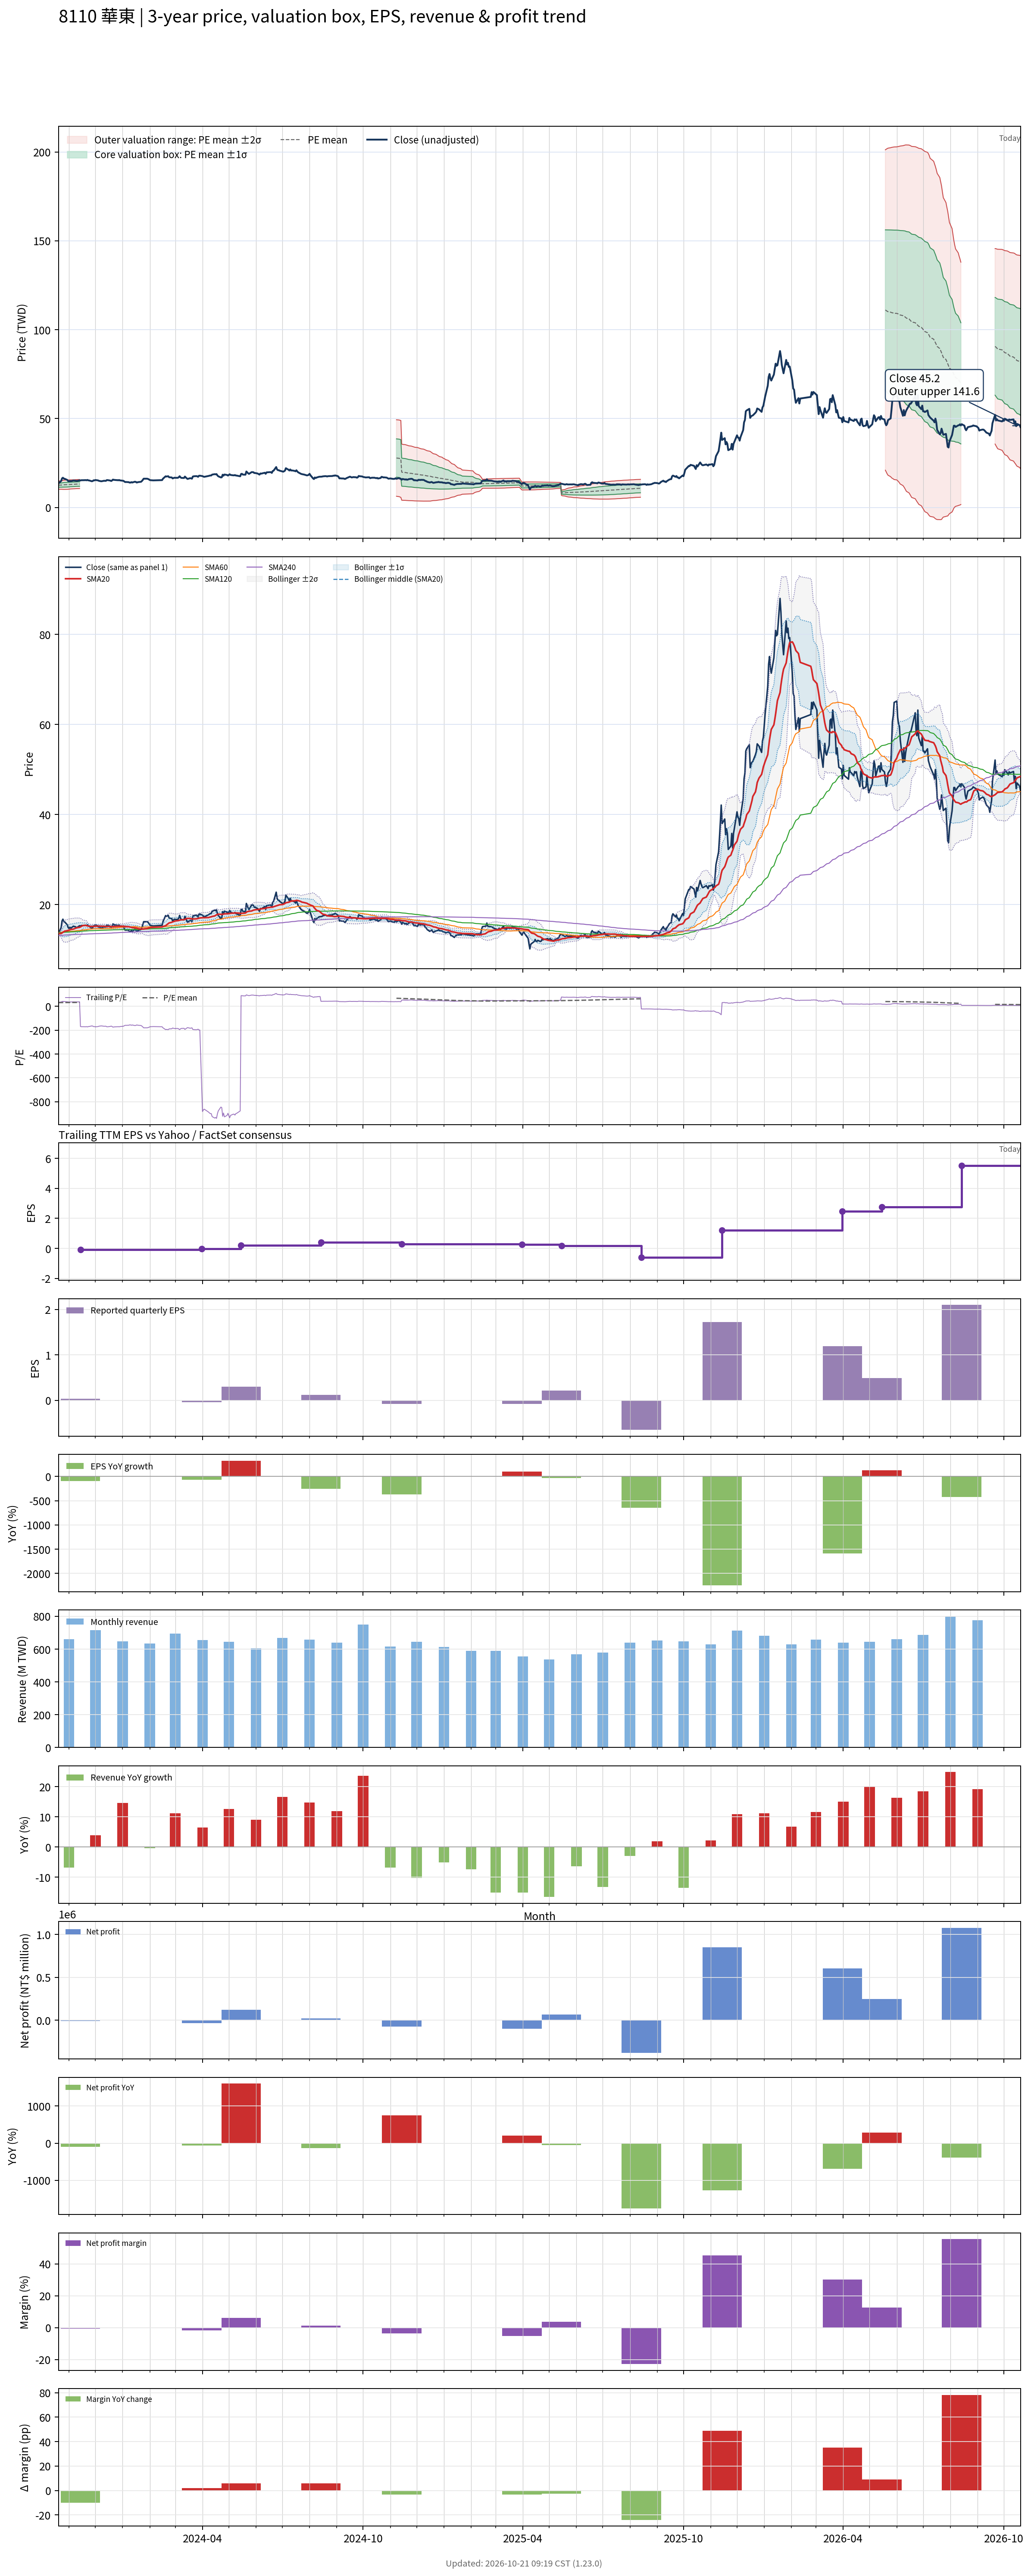

Source data for this figure (header and first rows):
# chart-version: skill-stock-dynamic-val…
date, close, available_date, period_end, eps, ttm_eps, pe, pe_mean, pe_std, price_m2, price_m1, price_mean, price_p1, price_p2, forward_eps, forward_pe, forward_pe_mean, forward_pe_std, forward_price_m2, forward_price_m1, forward_price_mean, forward_price_p1, forward_price_p2, sma20
2023-10-20, 13.55, 2023-08-14, 2023-06-30, -0.08, 0.4, 33.88, 31.43, 2.93, 10.23, 11.4, 12.57, 13.75, 14.92, , , , , , , , , , 13.53
2023-10-23, 14.9, 2023-08-14, 2023-06-30, -0.08, 0.4, 37.25, 31.52, 2.946, 10.25, 11.43, 12.61, 13.79, 14.97, , , , , , , , , , 13.57
2023-10-24, 16.35, 2023-08-14, 2023-06-30, -0.08, 0.4, 40.88, 31.64, 3.038, 10.22, 11.44, 12.65, 13.87, 15.08, , , , , , , , , , 13.7
2023-10-25, 16.75, 2023-08-14, 2023-06-30, -0.08, 0.4, 41.88, 31.76, 3.148, 10.19, 11.44, 12.7, 13.96, 15.22, , , , , , , , , , 13.84
2023-10-26, 16.25, 2023-08-14, 2023-06-30, -0.08, 0.4, 40.62, 31.88, 3.214, 10.18, 11.47, 12.75, 14.04, 15.32, , , , , , , , , , 13.96
2023-10-27, 16.15, 2023-08-14, 2023-06-30, -0.08, 0.4, 40.38, 31.99, 3.27, 10.18, 11.49, 12.8, 14.1, 15.41, , , , , , , , , , 14.1
2023-10-30, 15.5, 2023-08-14, 2023-06-30, -0.08, 0.4, 38.75, 32.09, 3.289, 10.21, 11.52, 12.84, 14.15, 15.47, , , , , , , , , , 14.2
2023-10-31, 14.9, 2023-08-14, 2023-06-30, -0.08, 0.4, 37.25, 32.18, 3.281, 10.25, 11.56, 12.87, 14.19, 15.5, , , , , , , , , , 14.28
2023-11-01, 14.7, 2023-08-14, 2023-06-30, -0.08, 0.4, 36.75, 32.27, 3.254, 10.31, 11.61, 12.91, 14.21, 15.51, , , , , , , , , , 14.33
2023-11-02, 14.95, 2023-08-14, 2023-06-30, -0.08, 0.4, 37.38, 32.37, 3.23, 10.36, 11.66, 12.95, 14.24, 15.53, , , , , , , , , , 14.4
2023-11-03, 14.75, 2023-08-14, 2023-06-30, -0.08, 0.4, 36.88, 32.47, 3.186, 10.44, 11.71, 12.99, 14.26, 15.54, , , , , , , , , , 14.47
2023-11-06, 15.2, 2023-08-14, 2023-06-30, -0.08, 0.4, 38, 32.58, 3.158, 10.5, 11.77, 13.03, 14.29, 15.56, , , , , , , , , , 14.55
2023-11-07, 15.1, 2023-08-14, 2023-06-30, -0.08, 0.4, 37.75, 32.66, 3.162, 10.53, 11.8, 13.06, 14.33, 15.59, , , , , , , , , , 14.62
2023-11-08, 15.1, 2023-08-14, 2023-06-30, -0.08, 0.4, 37.75, 32.74, 3.165, 10.56, 11.83, 13.1, 14.36, 15.63, , , , , , , , , , 14.71
2023-11-09, 14.95, 2023-08-14, 2023-06-30, -0.08, 0.4, 37.38, 32.82, 3.168, 10.59, 11.86, 13.13, 14.39, 15.66, , , , , , , , , , 14.78
2023-11-10, 14.9, 2023-08-14, 2023-06-30, -0.08, 0.4, 37.25, 32.89, 3.17, 10.62, 11.89, 13.15, 14.42, 15.69, , , , , , , , , , 14.85
2023-11-13, 15.3, 2023-08-14, 2023-06-30, -0.08, 0.4, 38.25, 32.97, 3.182, 10.64, 11.91, 13.19, 14.46, 15.73, , , , , , , , , , 14.95
2023-11-14, 15.2, 2023-11-14, 2023-09-30, 0.03, -0.09, -168.9, , , , , , , , , , , , , , , , , 15.04
2023-11-15, 15.35, 2023-11-14, 2023-09-30, 0.03, -0.09, -170.6, , , , , , , , , , , , , , , , , 15.15
2023-11-16, 15.35, 2023-11-14, 2023-09-30, 0.03, -0.09, -170.6, , , , , , , , , , , , , , , , , 15.26
2023-11-17, 15.35, 2023-11-14, 2023-09-30, 0.03, -0.09, -170.6, , , , , , , , , , , , , , , , , 15.35
2023-11-20, 15.4, 2023-11-14, 2023-09-30, 0.03, -0.09, -171.1, , , , , , , , , , , , , , , , , 15.38
2023-11-21, 15.3, 2023-11-14, 2023-09-30, 0.03, -0.09, -170, , , , , , , , , , , , , , , , , 15.32
2023-11-22, 15.5, 2023-11-14, 2023-09-30, 0.03, -0.09, -172.2, , , , , , , , , , , , , , , , , 15.26
2023-11-23, 15.25, 2023-11-14, 2023-09-30, 0.03, -0.09, -169.4, , , , , , , , , , , , , , , , , 15.21
2023-11-24, 15.2, 2023-11-14, 2023-09-30, 0.03, -0.09, -168.9, , , , , , , , , , , , , , , , , 15.16
2023-11-27, 14.75, 2023-11-14, 2023-09-30, 0.03, -0.09, -163.9, , , , , , , , , , , , , , , , , 15.12
2023-11-28, 14.9, 2023-11-14, 2023-09-30, 0.03, -0.09, -165.6, , , , , , , , , , , , , , , , , 15.12
2023-11-29, 15.3, 2023-11-14, 2023-09-30, 0.03, -0.09, -170, , , , , , , , , , , , , , , , , 15.15
2023-11-30, 15.25, 2023-11-14, 2023-09-30, 0.03, -0.09, -169.4, , , , , , , , , , , , , , , , , 15.17
2023-12-01, 15.45, 2023-11-14, 2023-09-30, 0.03, -0.09, -171.7, , , , , , , , , , , , , , , , , 15.21
2023-12-04, 15.25, 2023-11-14, 2023-09-30, 0.03, -0.09, -169.4, , , , , , , , , , , , , , , , , 15.21
2023-12-05, 15, 2023-11-14, 2023-09-30, 0.03, -0.09, -166.7, , , , , , , , , , , , , , , , , 15.2
2023-12-06, 14.9, 2023-11-14, 2023-09-30, 0.03, -0.09, -165.6, , , , , , , , , , , , , , , , , 15.19
2023-12-07, 14.8, 2023-11-14, 2023-09-30, 0.03, -0.09, -164.4, , , , , , , , , , , , , , , , , 15.19
2023-12-08, 14.75, 2023-11-14, 2023-09-30, 0.03, -0.09, -163.9, , , , , , , , , , , , , , , , , 15.18
2023-12-11, 15.05, 2023-11-14, 2023-09-30, 0.03, -0.09, -167.2, , , , , , , , , , , , , , , , , 15.16
2023-12-12, 15, 2023-11-14, 2023-09-30, 0.03, -0.09, -166.7, , , , , , , , , , , , , , , , , 15.15
2023-12-13, 15, 2023-11-14, 2023-09-30, 0.03, -0.09, -166.7, , , , , , , , , , , , , , , , , 15.14
2023-12-14, 15.4, 2023-11-14, 2023-09-30, 0.03, -0.09, -171.1, , , , , , , , , , , , , , , , , 15.14
2023-12-15, 15.4, 2023-11-14, 2023-09-30, 0.03, -0.09, -171.1, , , , , , , , , , , , , , , , , 15.14
2023-12-18, 15.15, 2023-11-14, 2023-09-30, 0.03, -0.09, -168.3, , , , , , , , , , , , , , , , , 15.13
2023-12-19, 14.9, 2023-11-14, 2023-09-30, 0.03, -0.09, -165.6, , , , , , , , , , , , , , , , , 15.11
2023-12-20, 15.2, 2023-11-14, 2023-09-30, 0.03, -0.09, -168.9, , , , , , , , , , , , , , , , , 15.1
2023-12-21, 15.7, 2023-11-14, 2023-09-30, 0.03, -0.09, -174.4, , , , , , , , , , , , , , , , , 15.12
2023-12-22, 15.55, 2023-11-14, 2023-09-30, 0.03, -0.09, -172.8, , , , , , , , , , , , , , , , , 15.13
2023-12-25, 15.4, 2023-11-14, 2023-09-30, 0.03, -0.09, -171.1, , , , , , , , , , , , , , , , , 15.17
2023-12-26, 15.4, 2023-11-14, 2023-09-30, 0.03, -0.09, -171.1, , , , , , , , , , , , , , , , , 15.19
2023-12-27, 15.3, 2023-11-14, 2023-09-30, 0.03, -0.09, -170, , , , , , , , , , , , , , , , , 15.19
2023-12-28, 15.45, 2023-11-14, 2023-09-30, 0.03, -0.09, -171.7, , , , , , , , , , , , , , , , , 15.2
2023-12-29, 15.25, 2023-11-14, 2023-09-30, 0.03, -0.09, -169.4, , , , , , , , , , , , , , , , , 15.19
2024-01-02, 15, 2023-11-14, 2023-09-30, 0.03, -0.09, -166.7, , , , , , , , , , , , , , , , , 15.18
2024-01-03, 14.6, 2023-11-14, 2023-09-30, 0.03, -0.09, -162.2, , , , , , , , , , , , , , , , , 15.16
2024-01-04, 14.3, 2023-11-14, 2023-09-30, 0.03, -0.09, -158.9, , , , , , , , , , , , , , , , , 15.13
2024-01-05, 14.35, 2023-11-14, 2023-09-30, 0.03, -0.09, -159.4, , , , , , , , , , , , , , , , , 15.11
2024-01-08, 14.25, 2023-11-14, 2023-09-30, 0.03, -0.09, -158.3, , , , , , , , , , , , , , , , , 15.08
2024-01-09, 14, 2023-11-14, 2023-09-30, 0.03, -0.09, -155.6, , , , , , , , , , , , , , , , , 15.03
2024-01-10, 14, 2023-11-14, 2023-09-30, 0.03, -0.09, -155.6, , , , , , , , , , , , , , , , , 14.98
2024-01-11, 14.25, 2023-11-14, 2023-09-30, 0.03, -0.09, -158.3, , , , , , , , , , , , , , , , , 14.94
... 669 more rows
